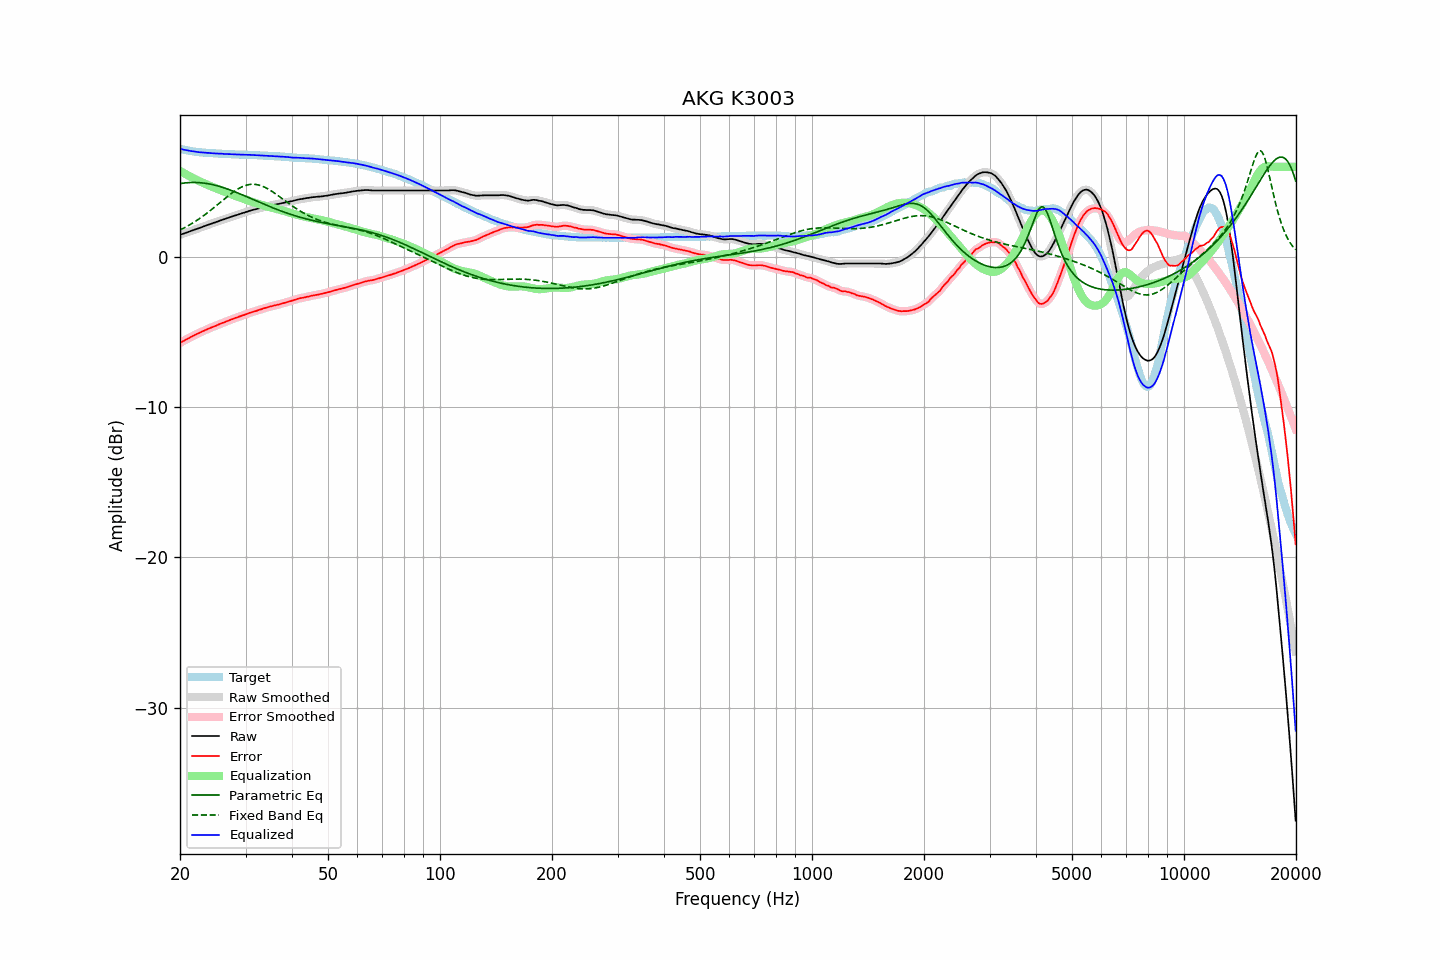

The data file committed next to this chart (first rows):
frequency, raw, error, smoothed, error_smoothed, equalization, parametric_eq, fixed_band_eq, equalized_raw, equalized_smoothed, target
20.00, 1.47, -5.73, 1.48, -5.72, 5.73, 4.88, 1.80, 7.20, 7.20, 7.20
20.20, 1.51, -5.66, 1.51, -5.66, 5.67, 4.90, 1.85, 7.18, 7.18, 7.17
20.40, 1.55, -5.61, 1.55, -5.60, 5.60, 4.92, 1.90, 7.15, 7.15, 7.15
20.61, 1.58, -5.55, 1.58, -5.55, 5.54, 4.93, 1.96, 7.13, 7.13, 7.13
20.81, 1.62, -5.49, 1.62, -5.49, 5.49, 4.94, 2.02, 7.11, 7.11, 7.11
21.02, 1.65, -5.44, 1.66, -5.43, 5.43, 4.95, 2.08, 7.08, 7.09, 7.09
21.23, 1.69, -5.38, 1.70, -5.37, 5.37, 4.95, 2.14, 7.07, 7.07, 7.07
21.44, 1.74, -5.31, 1.73, -5.32, 5.31, 4.96, 2.20, 7.05, 7.05, 7.05
21.66, 1.77, -5.26, 1.78, -5.26, 5.26, 4.96, 2.27, 7.03, 7.04, 7.03
21.87, 1.82, -5.20, 1.81, -5.20, 5.21, 4.96, 2.33, 7.02, 7.02, 7.02
22.09, 1.85, -5.14, 1.85, -5.15, 5.15, 4.96, 2.40, 7.01, 7.00, 7.00
22.31, 1.89, -5.10, 1.89, -5.10, 5.10, 4.96, 2.47, 6.98, 6.99, 6.99
22.54, 1.92, -5.05, 1.93, -5.05, 5.05, 4.95, 2.55, 6.97, 6.97, 6.98
22.76, 1.96, -5.00, 1.96, -5.00, 5.00, 4.94, 2.62, 6.96, 6.96, 6.97
22.99, 2.00, -4.95, 2.00, -4.95, 4.95, 4.93, 2.70, 6.95, 6.95, 6.96
23.22, 2.04, -4.90, 2.04, -4.90, 4.90, 4.92, 2.77, 6.95, 6.95, 6.95
23.45, 2.08, -4.85, 2.09, -4.85, 4.85, 4.90, 2.85, 6.94, 6.94, 6.94
23.69, 2.12, -4.80, 2.12, -4.80, 4.81, 4.88, 2.93, 6.93, 6.93, 6.92
23.92, 2.17, -4.76, 2.16, -4.76, 4.76, 4.87, 3.02, 6.93, 6.92, 6.92
24.16, 2.20, -4.72, 2.20, -4.72, 4.72, 4.85, 3.10, 6.91, 6.92, 6.91
24.40, 2.24, -4.68, 2.24, -4.68, 4.67, 4.82, 3.19, 6.91, 6.91, 6.91
24.65, 2.27, -4.63, 2.27, -4.63, 4.63, 4.80, 3.27, 6.90, 6.90, 6.90
24.89, 2.31, -4.60, 2.31, -4.59, 4.59, 4.77, 3.36, 6.89, 6.89, 6.90
25.14, 2.35, -4.54, 2.35, -4.54, 4.54, 4.74, 3.45, 6.89, 6.89, 6.89
25.39, 2.39, -4.49, 2.38, -4.50, 4.50, 4.71, 3.54, 6.88, 6.88, 6.88
25.65, 2.42, -4.45, 2.42, -4.45, 4.46, 4.68, 3.63, 6.88, 6.88, 6.88
25.91, 2.46, -4.40, 2.46, -4.41, 4.41, 4.65, 3.72, 6.88, 6.87, 6.87
26.16, 2.50, -4.37, 2.50, -4.37, 4.37, 4.62, 3.81, 6.86, 6.87, 6.87
26.43, 2.53, -4.33, 2.53, -4.33, 4.33, 4.58, 3.90, 6.86, 6.86, 6.87
26.69, 2.57, -4.28, 2.57, -4.29, 4.28, 4.54, 3.98, 6.86, 6.85, 6.85
26.96, 2.60, -4.25, 2.61, -4.24, 4.24, 4.51, 4.07, 6.85, 6.85, 6.85
27.23, 2.64, -4.20, 2.64, -4.20, 4.20, 4.47, 4.15, 6.85, 6.85, 6.84
27.50, 2.68, -4.16, 2.68, -4.16, 4.16, 4.43, 4.23, 6.85, 6.84, 6.84
27.77, 2.72, -4.13, 2.72, -4.12, 4.12, 4.39, 4.31, 6.84, 6.84, 6.84
28.05, 2.75, -4.07, 2.75, -4.08, 4.08, 4.34, 4.39, 6.84, 6.83, 6.83
28.33, 2.78, -4.04, 2.78, -4.04, 4.04, 4.30, 4.46, 6.83, 6.83, 6.83
28.62, 2.81, -4.01, 2.82, -4.00, 4.00, 4.26, 4.52, 6.82, 6.82, 6.83
28.90, 2.85, -3.96, 2.85, -3.97, 3.97, 4.21, 4.59, 6.82, 6.82, 6.82
29.19, 2.88, -3.93, 2.89, -3.93, 3.93, 4.17, 4.64, 6.81, 6.81, 6.81
29.48, 2.92, -3.89, 2.92, -3.89, 3.89, 4.12, 4.69, 6.81, 6.81, 6.81
29.78, 2.95, -3.86, 2.96, -3.85, 3.85, 4.08, 4.73, 6.81, 6.81, 6.81
30.08, 2.99, -3.82, 2.99, -3.81, 3.81, 4.03, 4.77, 6.81, 6.80, 6.81
30.38, 3.02, -3.77, 3.03, -3.77, 3.77, 3.99, 4.80, 6.80, 6.80, 6.80
30.68, 3.06, -3.73, 3.06, -3.74, 3.74, 3.94, 4.82, 6.80, 6.80, 6.80
30.99, 3.09, -3.70, 3.09, -3.70, 3.70, 3.89, 4.84, 6.80, 6.80, 6.79
31.30, 3.12, -3.67, 3.12, -3.66, 3.67, 3.85, 4.84, 6.79, 6.79, 6.79
31.61, 3.15, -3.63, 3.15, -3.63, 3.63, 3.80, 4.84, 6.79, 6.78, 6.78
31.93, 3.17, -3.60, 3.18, -3.60, 3.60, 3.75, 4.83, 6.77, 6.78, 6.78
32.24, 3.21, -3.57, 3.21, -3.57, 3.56, 3.71, 4.81, 6.77, 6.77, 6.78
32.57, 3.23, -3.53, 3.23, -3.53, 3.53, 3.66, 4.79, 6.76, 6.76, 6.76
32.89, 3.26, -3.50, 3.26, -3.50, 3.50, 3.62, 4.76, 6.76, 6.76, 6.76
33.22, 3.29, -3.46, 3.30, -3.46, 3.46, 3.57, 4.72, 6.76, 6.76, 6.76
33.55, 3.32, -3.42, 3.33, -3.43, 3.43, 3.52, 4.68, 6.75, 6.75, 6.75
33.89, 3.35, -3.39, 3.35, -3.39, 3.40, 3.48, 4.63, 6.75, 6.75, 6.74
34.23, 3.37, -3.37, 3.38, -3.36, 3.36, 3.43, 4.57, 6.74, 6.74, 6.74
34.57, 3.39, -3.33, 3.40, -3.33, 3.33, 3.39, 4.51, 6.73, 6.73, 6.73
34.92, 3.42, -3.30, 3.42, -3.30, 3.30, 3.35, 4.45, 6.73, 6.73, 6.73
35.27, 3.44, -3.28, 3.44, -3.27, 3.28, 3.30, 4.38, 6.72, 6.72, 6.72
35.62, 3.46, -3.25, 3.47, -3.25, 3.25, 3.26, 4.31, 6.71, 6.72, 6.71
35.97, 3.48, -3.22, 3.48, -3.22, 3.22, 3.22, 4.24, 6.71, 6.71, 6.71
... 635 more rows
